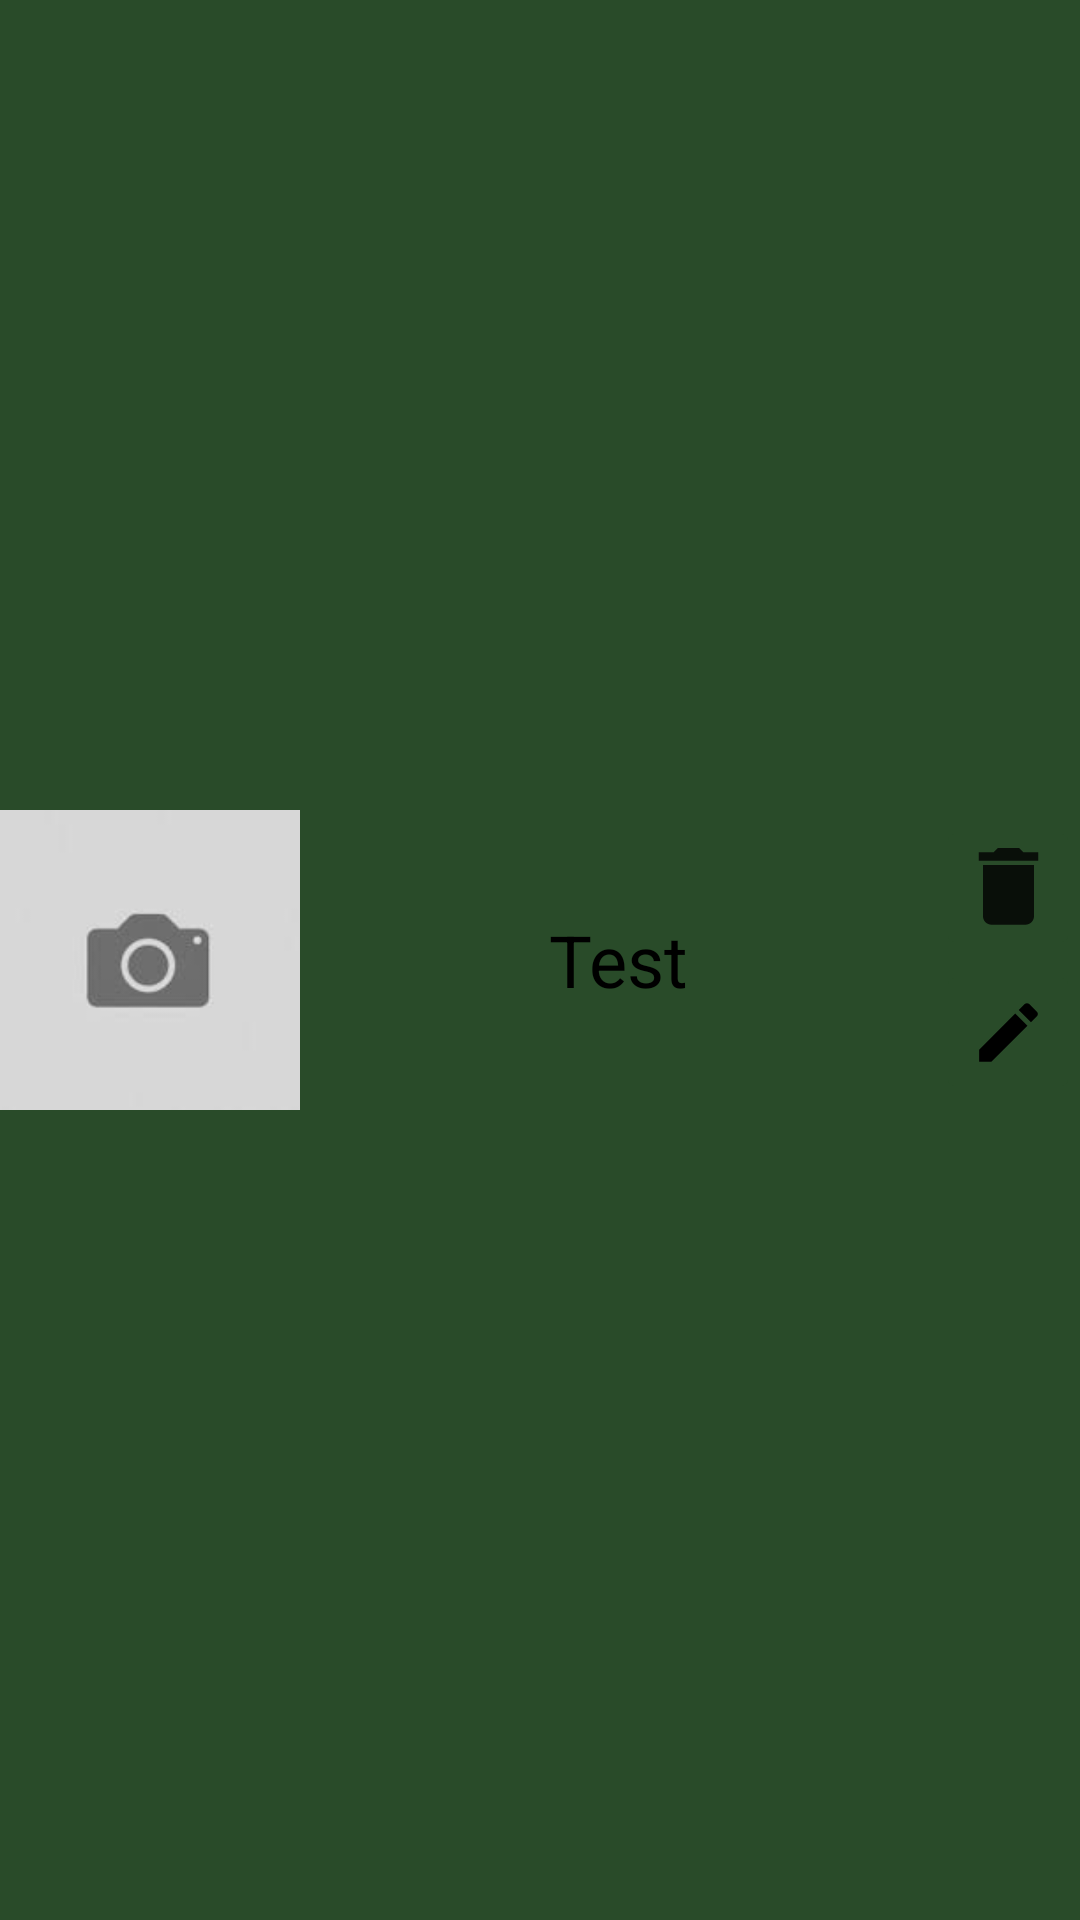

Write the Android layout XML for this screen, with the resource values it uses.
<!-- AndroidManifest.xml: application theme Theme.ChefsChoice -->
<!-- res/layout/list_adapter.xml -->
<?xml version="1.0" encoding="utf-8"?>
<androidx.constraintlayout.widget.ConstraintLayout xmlns:android="http://schemas.android.com/apk/res/android"
    xmlns:app="http://schemas.android.com/apk/res-auto"
    android:layout_width="match_parent"
    android:layout_height="match_parent"
    android:descendantFocusability="blocksDescendants"
    >

    <ImageView
        android:id="@+id/bild"
        android:layout_width="100dp"
        android:layout_height="100dp"
        android:scaleType="centerCrop"
        android:src="@drawable/kameraplatzhalter"
        app:layout_constraintBottom_toBottomOf="parent"
        app:layout_constraintStart_toStartOf="parent"
        app:layout_constraintTop_toTopOf="parent"/>

    <TextView
        android:id="@+id/text"
        android:layout_width="wrap_content"
        android:layout_height="100dp"
        android:gravity="center"
        android:text="Test"
        android:textColor="@color/black"
        android:textSize="24sp"
        app:layout_constraintBottom_toBottomOf="parent"
        app:layout_constraintEnd_toStartOf="@+id/linearLayout"
        app:layout_constraintStart_toEndOf="@+id/bild"
        app:layout_constraintTop_toTopOf="parent" />

    <LinearLayout
        android:id="@+id/linearLayout"
        android:layout_width="wrap_content"
        android:layout_height="wrap_content"
        android:orientation="vertical"
        app:layout_constraintBottom_toBottomOf="parent"
        app:layout_constraintEnd_toEndOf="parent"
        app:layout_constraintTop_toTopOf="parent">

        <ImageButton
            android:id="@+id/deleteRecipe"
            android:layout_width="48dp"
            android:layout_height="48dp"
            android:layout_gravity="top"
            android:backgroundTint="?attr/colorPrimaryDark"
            android:src="@drawable/deleteicon"
            android:contentDescription="Rezept Löschen"
            android:focusable="false"
            android:focusableInTouchMode="false"
            android:clickable="false"/>

        <ImageButton
            android:id="@+id/editRecipe"
            android:layout_width="48dp"
            android:layout_height="48dp"
            android:layout_gravity="center_vertical"
            android:backgroundTint="?attr/colorPrimaryDark"
            android:src="@drawable/edit_icon_foreground"
            android:contentDescription="Rezept bearbeiten"
            android:focusable="false"
            android:focusableInTouchMode="false"
            android:clickable="false"/>

    </LinearLayout>



</androidx.constraintlayout.widget.ConstraintLayout>
<!-- resources referenced by this layout -->
<resources>
  <color name="black">#FF000000</color>
  <!-- drawable deleteicon (drawable-anydpi) -->
  <vector xmlns:android="http://schemas.android.com/apk/res/android"
      android:width="35dp"
      android:height="35dp"
      android:viewportWidth="24"
      android:viewportHeight="24"
      android:tint="#000000"
      android:alpha="0.8">
    <group android:scaleX="0.9716599"
        android:scaleY="0.9716599"
        android:translateX="0.34008098"
        android:translateY="-0.14574899">
      <path
          android:fillColor="@android:color/white"
          android:pathData="M6,19c0,1.1 0.9,2 2,2h8c1.1,0 2,-0.9 2,-2V7H6v12zM19,4h-3.5l-1,-1h-5l-1,1H5v2h14V4z"/>
    </group>
  </vector>
  <!-- drawable edit_icon_foreground (drawable) -->
  <vector xmlns:android="http://schemas.android.com/apk/res/android"
      android:width="45dp"
      android:height="45dp"
      android:viewportWidth="24"
      android:viewportHeight="24"
      android:tint="#000000">
    <group android:scaleX="0.58"
        android:scaleY="0.58"
        android:translateX="5.04"
        android:translateY="5.04">
      <path
          android:fillColor="@android:color/white"
          android:pathData="M3,17.25V21h3.75L17.81,9.94l-3.75,-3.75L3,17.25zM20.71,7.04c0.39,-0.39 0.39,-1.02 0,-1.41l-2.34,-2.34c-0.39,-0.39 -1.02,-0.39 -1.41,0l-1.83,1.83 3.75,3.75 1.83,-1.83z"/>
    </group>
  </vector>
  <!-- drawable kameraplatzhalter: jpg bitmap (drawable, 1451 bytes) -->
  <style name="Theme.ChefsChoice" parent="Base.Theme.ChefsChoice" />
  <style name="Base.Theme.ChefsChoice" parent="Theme.MaterialComponents.DayNight.NoActionBar">
          
          
           <item name="colorPrimary">@color/Primary_Color_Light_Dark</item>
           <item name="colorPrimaryDark">@color/Primary_Color_Light</item>
           <item name="colorAccent">@color/Accent_Color_Light</item>
  
  
           <item name="android:colorBackground">@color/Primary_Color_Light</item>
  
          
           <item name="android:textColorPrimary">@color/Primary_Text</item>
           
  
  
      </style>
  <color name="Primary_Color_Light_Dark">#789461</color>
  <color name="Primary_Color_Light">#294B29</color>
  <color name="Accent_Color_Light">#789461</color>
  <color name="Primary_Text">#000000</color>
</resources>
